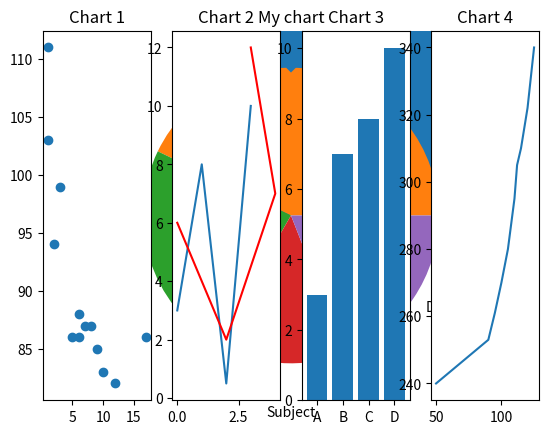

Python code for this plot:
#!/usr/bin/env python
# coding: utf-8

# In[1]:


import matplotlib.pyplot as plt 
import numpy as np
y1 = np.array ([1,2,3,4,5])
y2 = np.array ([5,6,7,8,9])
y3 = np.array ([9,10,11,12,13])

plt.plot(y1, linewidth = 5)
plt.plot(y2, linewidth = 5)
plt.plot(y3, linewidth = 5)


# In[2]:


import matplotlib.pyplot as plt

import numpy as np

 

x = np.random.normal(0, 0.2, 800)

plt.hist(x)

plt.show()


# In[1]:


import  matplotlib.pyplot as plt

fruits=['Apples', 'Bananas', 'Cherries', 'Dates']
Counts=[45, 25, 15, 20]

print(fruits)
print(Counts)


plt.bar(fruits, Counts)
plt.show()
plt.pie(Counts, labels= fruits)
plt.show()


# In[4]:


import numpy as np

import matplotlib.pyplot as plt

x=np.array([10, 20, 30, 40, 50, 60, 70, 80, 90, 100])

y=np.array([75, 59, 69, 48, 65, 56, 32, 45, 20, 30])

plt.scatter(x, y, c='lightblue', label='maths marks')

x=np.array([10, 20, 30, 40, 50, 60, 70, 80, 90, 100])

y=np.array([88, 92, 80, 89, 90, 80, 60, 88, 80, 84])

plt.scatter(x, y, c='coral', label='science marks')

plt.title('My chart')

plt.xlabel('Subject')

plt.ylabel('Marks')

plt.show()

 


# In[5]:


import  matplotlib.pyplot as plt

import numpy as np

#plot 1

x=np.array([1,1,2,3,5,6,6,7,8,9,10,12,17])

y=np.array([103, 111, 94, 99, 86, 86, 88, 87, 87, 85, 83, 82, 86])

plt.subplot(1,4,1)

plt.scatter(x,y)

plt.title('Chart 1')

#plot 2

x=np.array([0, 1, 2, 3])

y=np.array([3,8,0.5, 10])

plt.subplot(1,4,2)

plt.plot(x,y)

x=np.array([0, 2, 4, 3])

y=np.array([6,2, 7, 12])

plt.plot(x,y, c='red')

plt.title('Chart 2')

#plot 3

x=np.array(['A', 'B', 'C', 'D'])

y=np.array([3,7,8, 10])

plt.subplot(1,4,3)

plt.bar(x,y)

plt.title('Chart 3')

#plot 4

x=np.array([50, 90, 95,100, 105, 110, 112,115, 120, 125])

y=np.array([240, 253, 261, 270, 280,295, 305, 310, 322, 340])

plt.subplot(1,4,4)

plt.plot(x,y)

plt.title('Chart 4')

 

plt.show()


# In[ ]:




